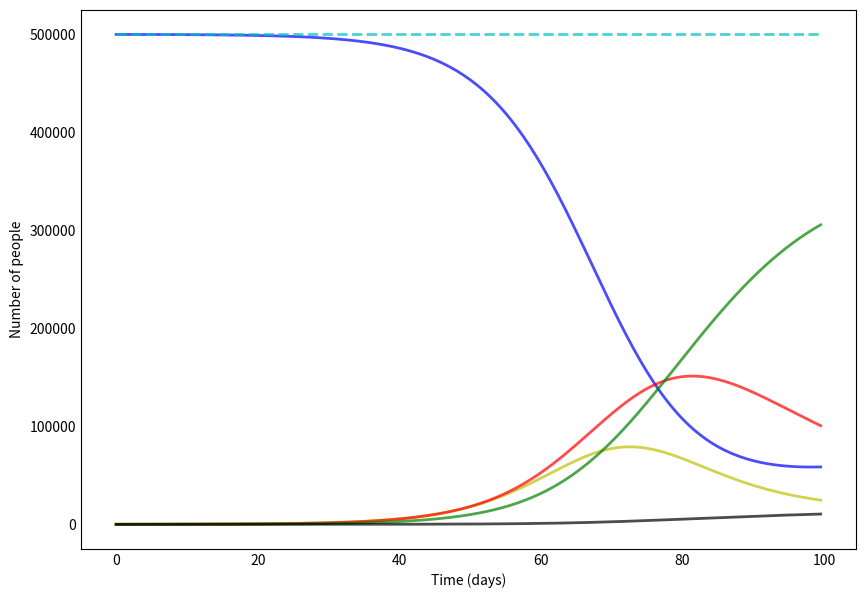

This chart was generated by the following Python code: (Note: this script raises an exception after producing the figure.)
# import statements
from scipy.integrate import odeint
import numpy as np
import matplotlib.pyplot as plt
# %matplotlib inline 

# define SEIRD_model
def SEIRD_model(y, t, N0, alpha, beta, gamma, epsilon, mu):
    S, E, I, R, D, N = y
    dSdt = mu*N -beta * S * I / N0 - mu*S
    dEdt = beta * S * I / N0 - (mu + epsilon) * E
    dIdt = epsilon * E - (gamma + mu + alpha) * I
    dRdt = gamma * I - mu *R
    dDdt = -(dSdt + dEdt + dIdt + dRdt)
    dNdt = -dDdt
    return dSdt, dEdt, dIdt, dRdt, dDdt, dNdt

# plot SEIRD model
def plot_SEIRD(t, S, E, I, R, D):
    f, ax = plt.subplots(1,1,figsize=(10,7))
    ax.plot(t, S, 'b', alpha=0.7, linewidth=2, label='Susceptible')
    ax.plot(t, E, 'y', alpha=0.7, linewidth=2, label='Exposed')
    ax.plot(t, I, 'r', alpha=0.7, linewidth=2, label='Infected')
    ax.plot(t, R, 'g', alpha=0.7, linewidth=2, label='Recovered')
    ax.plot(t, D, 'k', alpha=0.7, linewidth=2, label='Dead')
    ax.plot(t, S+E+I+R+D, 'c--', alpha=0.7, linewidth=2, label='Total')

    ax.set_xlabel('Time (days)')
    ax.set_ylabel('Number of people')

    ax.yaxis.set_tick_params(length=0)
    ax.xaxis.set_tick_params(length=0)
    ax.grid(b=True, which='major', c='w', lw=2, ls='-')
    legend = ax.legend()
    legend.get_frame().set_alpha(0.5)
    
    plt.show();

# Set initial and parameter values
alpha = 0.002 
beta = 0.35 
gamma = 1/14
epsilon = 1/5
mu = 1/100
R_0 = (beta*epsilon)/((epsilon+mu)*(gamma + alpha + mu))

N0 = 500e3
E0, I0, R0, D0 = 100, 1, 0, 0 
S0 = N0-E0-I0-R0-D0
y0 = S0, E0, I0, R0, D0, N0 # Initial conditions vector

# time vector
dt = .5
tstart = 0
tend = 100
t = np.arange(tstart, tend, dt) 

# solve odes
sim = odeint(SEIRD_model, y0, t, args=(N0, alpha, beta, gamma, epsilon, mu))
S, E, I, R, D, N = sim.T

# plot results
plot_SEIRD(t, S, E, I, R, D)